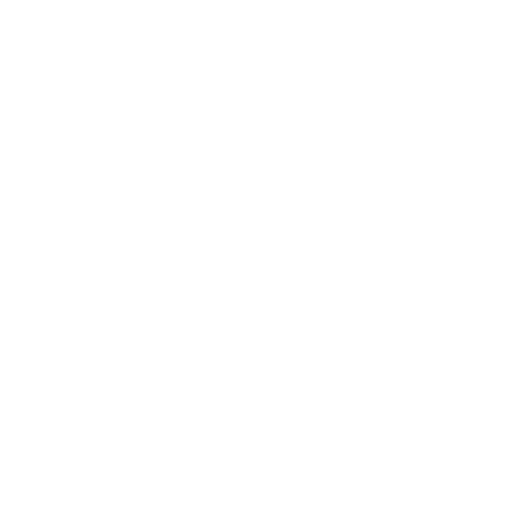
t = 0.00 s
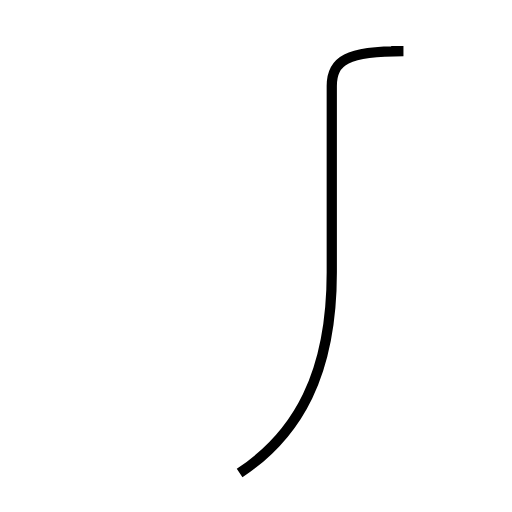
t = 1.52 s
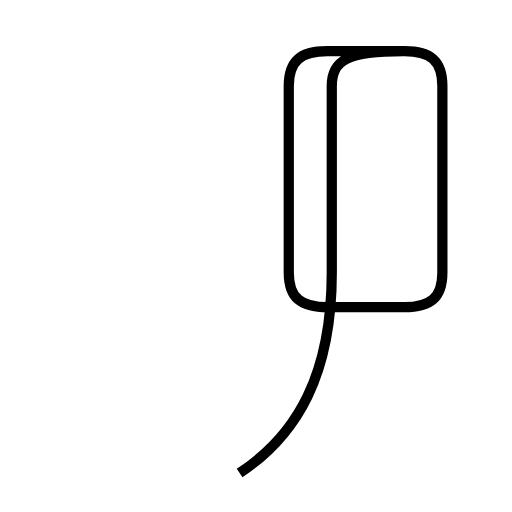
t = 4.57 s
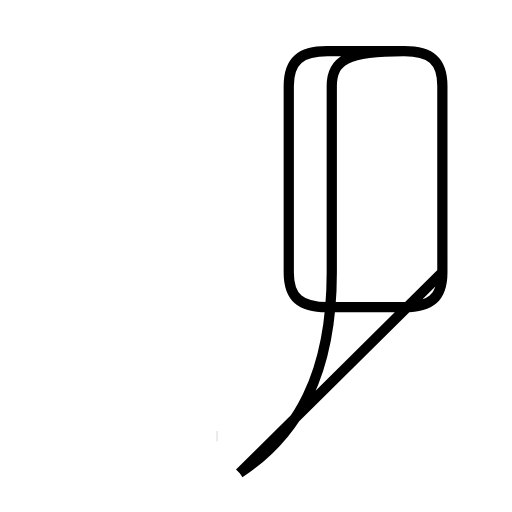
t = 6.10 s
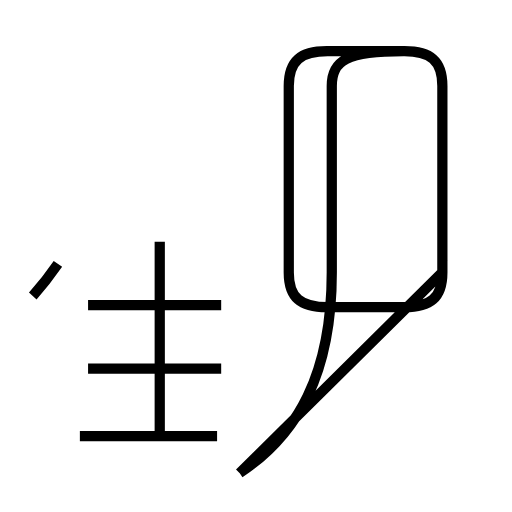
t = 7.98 s
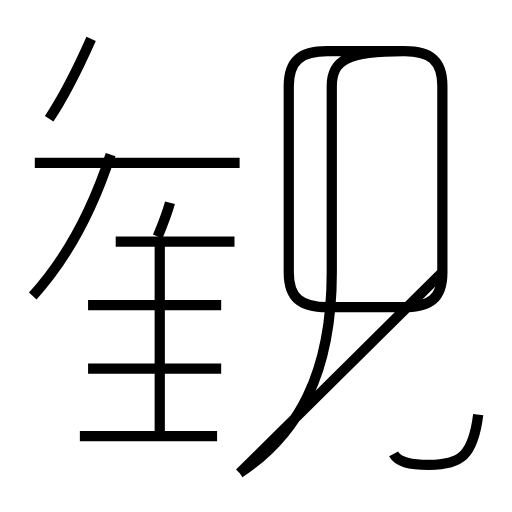
t = 10.00 s

The animated SVG that drew these frames (rendered in a browser with its animation timeline set to each time). Animation: 14 SMIL elements (animate=14); frames cover the first 10.00 s.

<?xml version='1.0' encoding='utf-8'?>
<svg viewBox="0.0 -6.0 50.0 50.0" version="1.1" xmlns="http://www.w3.org/2000/svg"><rect x="-1000" y="-1000" width="2000" height="2000" stroke="white" fill="white" /><g style="fill:none;stroke:#000000;stroke-width:1"><path d="M 23.4 2.2 C 29.1 -1.6 32.4 -7.5 32.4 -17.4 L 32.4 -35.6 C 32.4 -38.1 33.9 -39.0 39.4 -39.0 L 32.0 -39.0 C 29.4 -39.0 28.2 -38.1 28.2 -35.6 L 28.2 -17.4 C 28.2 -14.9 29.4 -14.0 32.0 -14.0 L 39.5 -14.0 C 42.0 -14.0 43.2 -14.9 43.2 -17.4 L 43.2 -35.6 C 43.2 -38.1 42.0 -39.0 39.5 -39.0 L 31.9 -39.0 C 29.4 -39.0 28.2 -38.1 28.2 -35.6 L 28.2 -17.4 C 28.2 -14.9 29.4 -14.0 31.9 -14.0 L 39.5 -14.0 C 42.0 -14.0 43.2 -14.9 43.2 -17.4 Z " transform="translate(0.0 38.0)" stroke-dasharray="203.18489143182597" stroke-dashoffset="203.18489143182597"><animate attributeName="stroke-dashoffset" from="203.18489143182597" to="0" dur="6.095546742954779s" begin="0s; anim_end.end" fill="freeze" id="anim0" /></path><path d="M 21.2 -1.4 L 7.8 -1.4 " transform="translate(0.0 38.0)" stroke-dasharray="13.399999999999999" stroke-dashoffset="13.399999999999999"><animate attributeName="stroke-dashoffset" from="13.399999999999999" to="0" dur="0.40199999999999997s" begin="anim0.end" fill="freeze" id="anim1" /></path><path d="M 15.6 -1.1 L 15.6 -20.4 " transform="translate(0.0 38.0)" stroke-dasharray="19.299999999999997" stroke-dashoffset="19.299999999999997"><animate attributeName="stroke-dashoffset" from="19.299999999999997" to="0" dur="0.5789999999999998s" begin="anim1.end" fill="freeze" id="anim2" /></path><path d="M 21.6 -8.0 L 8.6 -8.0 " transform="translate(0.0 38.0)" stroke-dasharray="13.000000000000002" stroke-dashoffset="13.000000000000002"><animate attributeName="stroke-dashoffset" from="13.000000000000002" to="0" dur="0.39s" begin="anim2.end" fill="freeze" id="anim3" /></path><path d="M 21.6 -14.2 L 8.6 -14.2 " transform="translate(0.0 38.0)" stroke-dasharray="13.000000000000002" stroke-dashoffset="13.000000000000002"><animate attributeName="stroke-dashoffset" from="13.000000000000002" to="0" dur="0.39s" begin="anim3.end" fill="freeze" id="anim4" /></path><path d="M 3.2 -15.1 C 6.2 -18.4 8.9 -23.1 10.8 -28.9 " transform="translate(0.0 38.0)" stroke-dasharray="15.867582517856654" stroke-dashoffset="15.867582517856654"><animate attributeName="stroke-dashoffset" from="15.867582517856654" to="0" dur="0.47602747553569963s" begin="anim4.end" fill="freeze" id="anim5" /></path><path d="M 22.9 -20.4 L 11.3 -20.4 " transform="translate(0.0 38.0)" stroke-dasharray="11.599999999999998" stroke-dashoffset="11.599999999999998"><animate attributeName="stroke-dashoffset" from="11.599999999999998" to="0" dur="0.3479999999999999s" begin="anim5.end" fill="freeze" id="anim6" /></path><path d="M 15.4 -20.9 C 15.9 -22.1 16.3 -23.1 16.6 -24.2 " transform="translate(0.0 38.0)" stroke-dasharray="3.5140047634079283" stroke-dashoffset="3.5140047634079283"><animate attributeName="stroke-dashoffset" from="3.5140047634079283" to="0" dur="0.10542014290223785s" begin="anim6.end" fill="freeze" id="anim7" /></path><path d="M 23.4 -28.1 L 3.4 -28.1 " transform="translate(0.0 38.0)" stroke-dasharray="20.0" stroke-dashoffset="20.0"><animate attributeName="stroke-dashoffset" from="20.0" to="0" dur="0.6s" begin="anim7.end" fill="freeze" id="anim8" /></path><path d="M 4.8 -32.4 C 6.2 -34.5 7.7 -37.5 8.9 -40.2 " transform="translate(0.0 38.0)" stroke-dasharray="8.821279293165556" stroke-dashoffset="8.821279293165556"><animate attributeName="stroke-dashoffset" from="8.821279293165556" to="0" dur="0.26463837879496666s" begin="anim8.end" fill="freeze" id="anim9" /></path><path d="M 46.7 -3.5 C 46.2 0.5 45.0 1.4 41.9 1.4 C 39.1 1.4 38.2 0.8 38.2 -0.8 L 38.2 -13.2 " transform="translate(0.0 38.0)" stroke-dasharray="25.223551112314965" stroke-dashoffset="25.223551112314965"><animate attributeName="stroke-dashoffset" from="25.223551112314965" to="0" dur="0.7567065333694489s" begin="anim9.end" fill="freeze" id="anim10" /></path><path d="M 21.4 -35.8 L 9.1 -35.8 " transform="translate(0.0 38.0)" stroke-dasharray="12.299999999999999" stroke-dashoffset="12.299999999999999"><animate attributeName="stroke-dashoffset" from="12.299999999999999" to="0" dur="0.36899999999999994s" begin="anim10.end" fill="freeze" id="anim11" /></path><path d="M 42.5 -22.8 L 28.4 -22.8 " transform="translate(0.0 38.0)" stroke-dasharray="14.100000000000001" stroke-dashoffset="14.100000000000001"><animate attributeName="stroke-dashoffset" from="14.100000000000001" to="0" dur="0.42300000000000004s" begin="anim11.end" fill="freeze" id="anim12" /></path><path d="M 42.5 -30.8 L 28.4 -30.8" transform="translate(0.0 38.0)" stroke-dasharray="14.100000000000001" stroke-dashoffset="14.100000000000001"><animate attributeName="stroke-dashoffset" from="14.100000000000001" to="0" dur="0.42300000000000004s" begin="anim12.end" fill="freeze" id="anim_end" /></path></g></svg>
